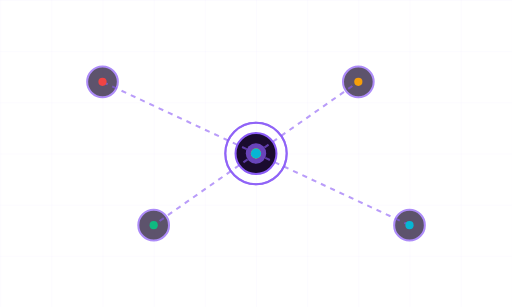
t = 0.00 s
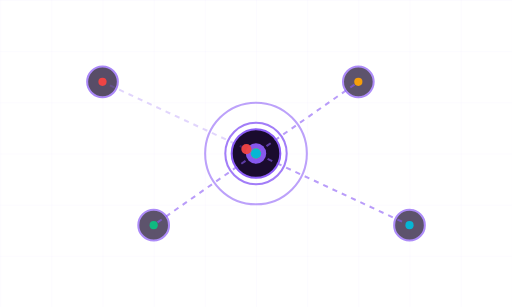
t = 1.13 s
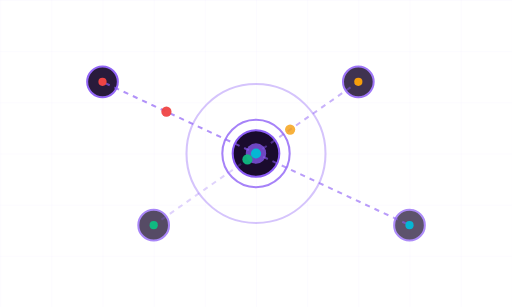
t = 2.17 s
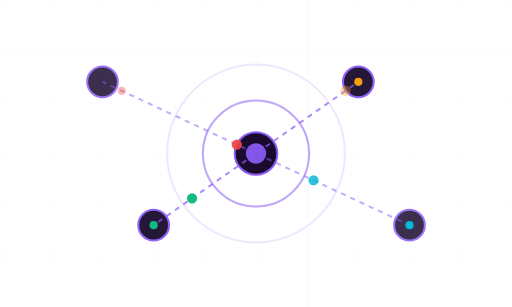
t = 3.25 s
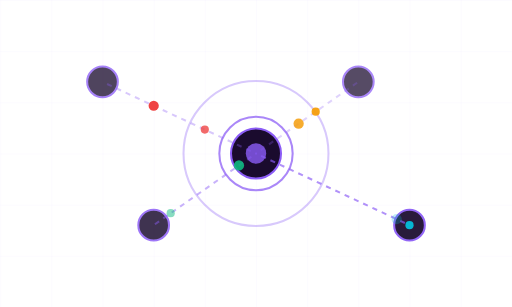
t = 4.33 s
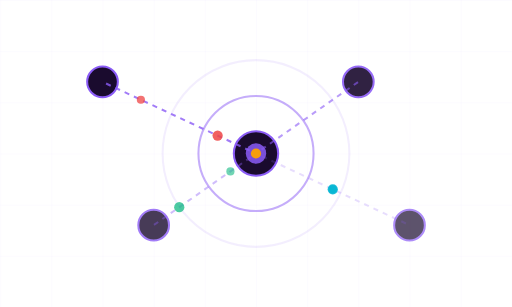
t = 5.50 s

The animated SVG that drew these frames (rendered in a browser with its animation timeline set to each time). Animation: 42 SMIL elements (animate=42); one cycle of 6.50 s, repeats indefinitely.

<?xml version="1.0" encoding="UTF-8"?>
<svg width="100%" height="100%" viewBox="0 0 500 300" xmlns="http://www.w3.org/2000/svg">
  <!-- Background Grid -->
  <pattern id="grid" width="50" height="50" patternUnits="userSpaceOnUse">
    <path d="M 50 0 L 0 0 0 50" fill="none" stroke="#8b5cf6" stroke-width="0.5" stroke-opacity="0.1"/>
  </pattern>
  <rect width="100%" height="100%" fill="url(#grid)" />

  <!-- Central Scanner Node -->
  <circle cx="250" cy="150" r="25" fill="#1a0b2e" stroke="#8b5cf6" stroke-width="2">
    <animate attributeName="r" values="20;25;20" dur="3s" repeatCount="indefinite" />
  </circle>
  <circle cx="250" cy="150" r="10" fill="#8b5cf6">
    <animate attributeName="opacity" values="0.7;1;0.7" dur="2s" repeatCount="indefinite" />
  </circle>

  <!-- Pulse Waves -->
  <circle cx="250" cy="150" r="30" fill="none" stroke="#8b5cf6" stroke-width="2" opacity="0.8">
    <animate attributeName="r" from="30" to="100" dur="4s" begin="0s" repeatCount="indefinite" />
    <animate attributeName="opacity" from="0.8" to="0" dur="4s" begin="0s" repeatCount="indefinite" />
  </circle>
  <circle cx="250" cy="150" r="30" fill="none" stroke="#8b5cf6" stroke-width="2" opacity="0.8">
    <animate attributeName="r" from="30" to="100" dur="4s" begin="2s" repeatCount="indefinite" />
    <animate attributeName="opacity" from="0.8" to="0" dur="4s" begin="2s" repeatCount="indefinite" />
  </circle>

  <!-- Target Nodes -->
  <!-- Node 1 -->
  <circle cx="100" cy="80" r="15" fill="#1a0b2e" stroke="#8b5cf6" stroke-width="2" opacity="0.7">
    <animate attributeName="opacity" values="0.7;1;0.7" dur="3s" begin="1s" repeatCount="indefinite" />
  </circle>
  
  <!-- Node 2 -->
  <circle cx="150" cy="220" r="15" fill="#1a0b2e" stroke="#8b5cf6" stroke-width="2" opacity="0.7">
    <animate attributeName="opacity" values="0.7;1;0.7" dur="3s" begin="2s" repeatCount="indefinite" />
  </circle>
  
  <!-- Node 3 -->
  <circle cx="350" cy="80" r="15" fill="#1a0b2e" stroke="#8b5cf6" stroke-width="2" opacity="0.7">
    <animate attributeName="opacity" values="0.7;1;0.7" dur="3s" begin="1.5s" repeatCount="indefinite" />
  </circle>
  
  <!-- Node 4 -->
  <circle cx="400" cy="220" r="15" fill="#1a0b2e" stroke="#8b5cf6" stroke-width="2" opacity="0.7">
    <animate attributeName="opacity" values="0.7;1;0.7" dur="3s" begin="2.5s" repeatCount="indefinite" />
  </circle>

  <!-- Connection Lines -->
  <!-- Line 1 -->
  <line x1="250" y1="150" x2="100" y2="80" stroke="#8b5cf6" stroke-width="2" stroke-dasharray="5,5" opacity="0.6">
    <animate attributeName="stroke-dashoffset" from="0" to="100" dur="3s" repeatCount="indefinite" />
    <animate id="line1pulse" attributeName="opacity" values="0.2;0.8;0.2" dur="3s" begin="1s" repeatCount="indefinite" />
  </line>
  
  <!-- Line 2 -->
  <line x1="250" y1="150" x2="150" y2="220" stroke="#8b5cf6" stroke-width="2" stroke-dasharray="5,5" opacity="0.6">
    <animate attributeName="stroke-dashoffset" from="0" to="100" dur="3s" repeatCount="indefinite" />
    <animate id="line2pulse" attributeName="opacity" values="0.2;0.8;0.2" dur="3s" begin="2s" repeatCount="indefinite" />
  </line>
  
  <!-- Line 3 -->
  <line x1="250" y1="150" x2="350" y2="80" stroke="#8b5cf6" stroke-width="2" stroke-dasharray="5,5" opacity="0.6">
    <animate attributeName="stroke-dashoffset" from="0" to="100" dur="3s" repeatCount="indefinite" />
    <animate id="line3pulse" attributeName="opacity" values="0.2;0.8;0.2" dur="3s" begin="1.5s" repeatCount="indefinite" />
  </line>
  
  <!-- Line 4 -->
  <line x1="250" y1="150" x2="400" y2="220" stroke="#8b5cf6" stroke-width="2" stroke-dasharray="5,5" opacity="0.6">
    <animate attributeName="stroke-dashoffset" from="0" to="100" dur="3s" repeatCount="indefinite" />
    <animate id="line4pulse" attributeName="opacity" values="0.2;0.8;0.2" dur="3s" begin="2.5s" repeatCount="indefinite" />
  </line>

  <!-- Data Packets -->
  <!-- Packet 1 -->
  <circle class="data-packet" cx="250" cy="150" r="5" fill="#ef4444">
    <animate attributeName="cx" values="250;100" dur="2s" begin="1s" repeatCount="indefinite" />
    <animate attributeName="cy" values="150;80" dur="2s" begin="1s" repeatCount="indefinite" />
    <animate attributeName="opacity" values="1;0.8;1;0" dur="2s" begin="1s" repeatCount="indefinite" />
  </circle>
  
  <!-- Packet 2 -->
  <circle class="data-packet" cx="250" cy="150" r="5" fill="#10b981">
    <animate attributeName="cx" values="250;150" dur="2s" begin="2s" repeatCount="indefinite" />
    <animate attributeName="cy" values="150;220" dur="2s" begin="2s" repeatCount="indefinite" />
    <animate attributeName="opacity" values="1;0.8;1;0" dur="2s" begin="2s" repeatCount="indefinite" />
  </circle>
  
  <!-- Packet 3 -->
  <circle class="data-packet" cx="250" cy="150" r="5" fill="#f59e0b">
    <animate attributeName="cx" values="250;350" dur="2s" begin="1.5s" repeatCount="indefinite" />
    <animate attributeName="cy" values="150;80" dur="2s" begin="1.5s" repeatCount="indefinite" />
    <animate attributeName="opacity" values="1;0.8;1;0" dur="2s" begin="1.5s" repeatCount="indefinite" />
  </circle>
  
  <!-- Packet 4 -->
  <circle class="data-packet" cx="250" cy="150" r="5" fill="#06b6d4">
    <animate attributeName="cx" values="250;400" dur="2s" begin="2.5s" repeatCount="indefinite" />
    <animate attributeName="cy" values="150;220" dur="2s" begin="2.5s" repeatCount="indefinite" />
    <animate attributeName="opacity" values="1;0.8;1;0" dur="2s" begin="2.5s" repeatCount="indefinite" />
  </circle>
  
  <!-- Return Packets -->
  <!-- Return Packet 1 -->
  <circle class="data-packet" cx="100" cy="80" r="4" fill="#ef4444">
    <animate attributeName="cx" values="100;250" dur="2s" begin="3s" repeatCount="indefinite" />
    <animate attributeName="cy" values="80;150" dur="2s" begin="3s" repeatCount="indefinite" />
    <animate attributeName="opacity" values="0;1;0.8;0" dur="2s" begin="3s" repeatCount="indefinite" />
  </circle>
  
  <!-- Return Packet 2 -->
  <circle class="data-packet" cx="150" cy="220" r="4" fill="#10b981">
    <animate attributeName="cx" values="150;250" dur="2s" begin="4s" repeatCount="indefinite" />
    <animate attributeName="cy" values="220;150" dur="2s" begin="4s" repeatCount="indefinite" />
    <animate attributeName="opacity" values="0;1;0.8;0" dur="2s" begin="4s" repeatCount="indefinite" />
  </circle>
  
  <!-- Return Packet 3 -->
  <circle class="data-packet" cx="350" cy="80" r="4" fill="#f59e0b">
    <animate attributeName="cx" values="350;250" dur="2s" begin="3.5s" repeatCount="indefinite" />
    <animate attributeName="cy" values="80;150" dur="2s" begin="3.5s" repeatCount="indefinite" />
    <animate attributeName="opacity" values="0;1;0.8;0" dur="2s" begin="3.5s" repeatCount="indefinite" />
  </circle>
  
  <!-- Return Packet 4 -->
  <circle class="data-packet" cx="400" cy="220" r="4" fill="#06b6d4">
    <animate attributeName="cx" values="400;250" dur="2s" begin="4.5s" repeatCount="indefinite" />
    <animate attributeName="cy" values="220;150" dur="2s" begin="4.5s" repeatCount="indefinite" />
    <animate attributeName="opacity" values="0;1;0.8;0" dur="2s" begin="4.5s" repeatCount="indefinite" />
  </circle>
</svg> 